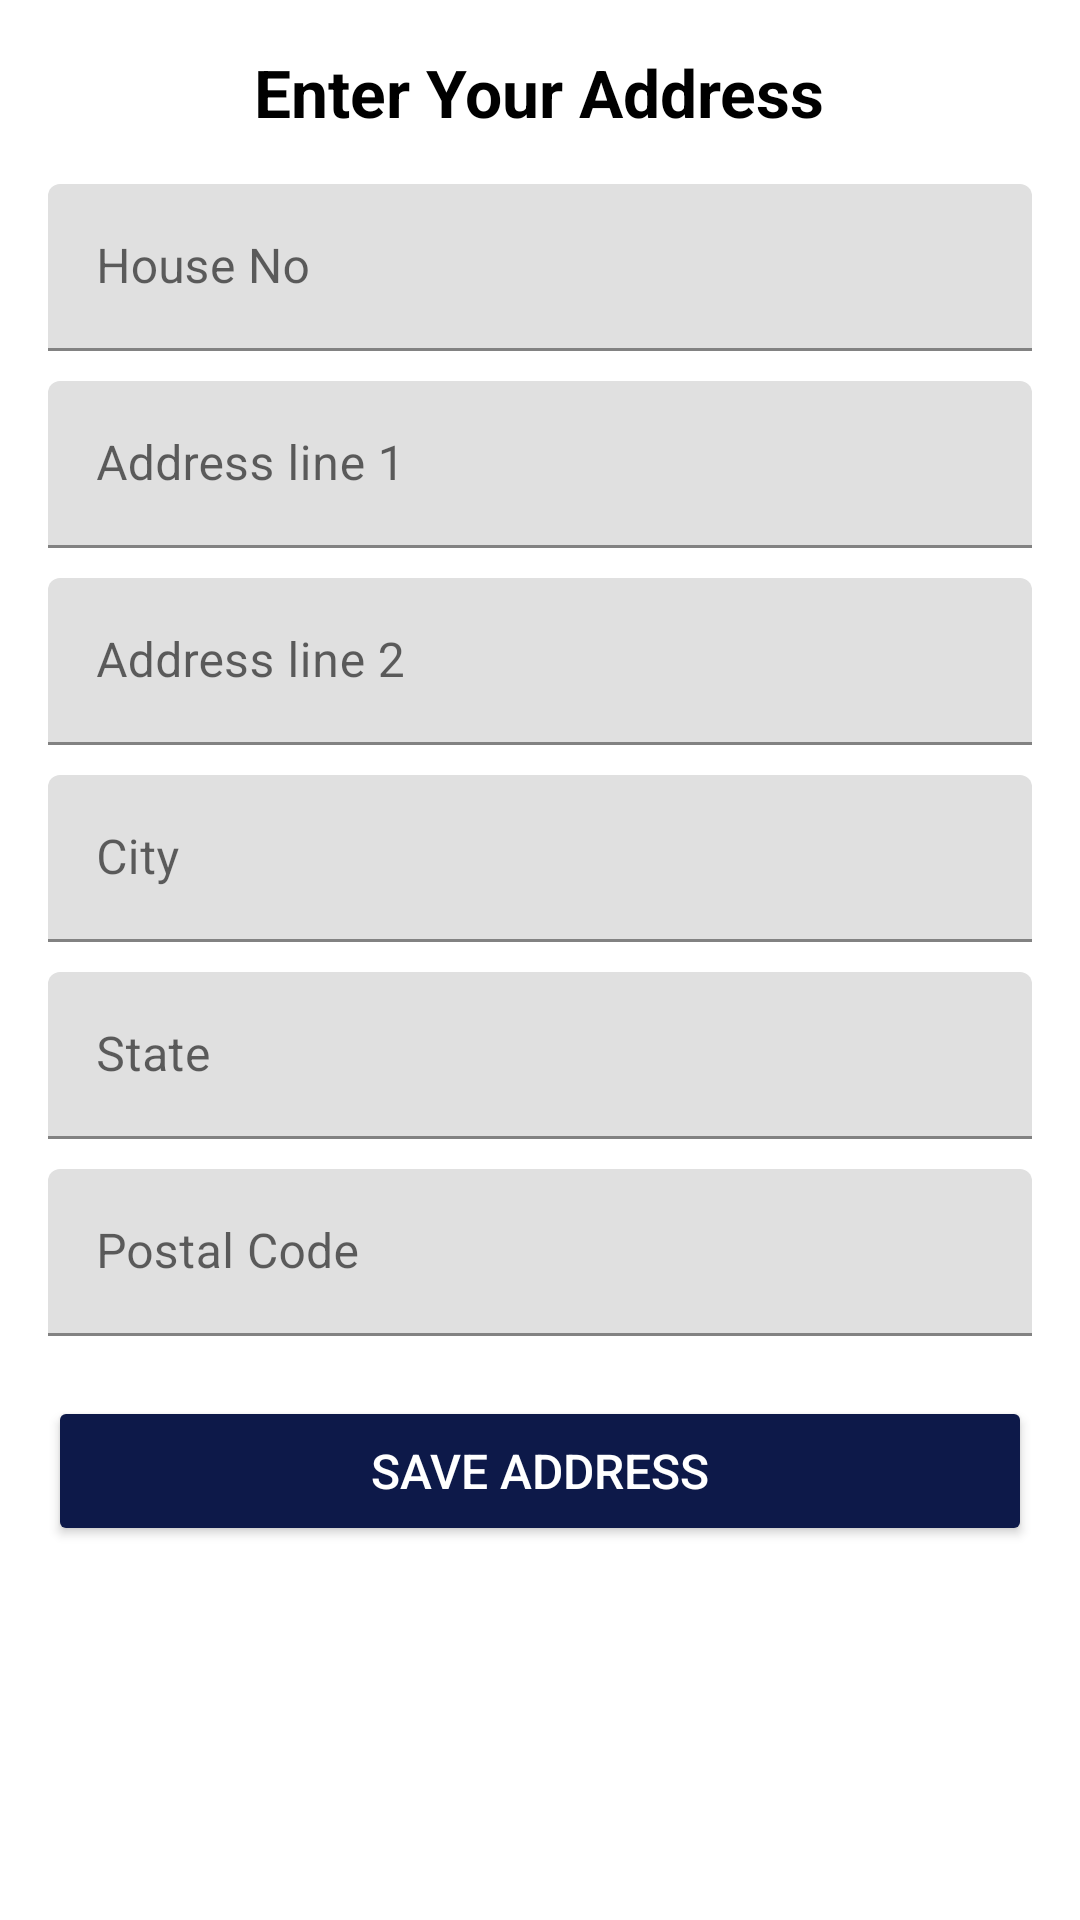

Produce the Android XML layout that renders to this screen, including the resource entries it uses.
<!-- AndroidManifest.xml: application theme Theme.UrabanApp -->
<!-- res/layout/adress.xml -->
<?xml version="1.0" encoding="utf-8"?>
<androidx.core.widget.NestedScrollView xmlns:android="http://schemas.android.com/apk/res/android"
    xmlns:app="http://schemas.android.com/apk/res-auto"
    xmlns:tools="http://schemas.android.com/tools"
    android:layout_width="match_parent"
    android:layout_height="match_parent"
    android:padding="16dp"
    android:id="@+id/address"
    >

    <LinearLayout
        android:layout_width="match_parent"
        android:layout_height="wrap_content"
        android:orientation="vertical">

        
        <TextView
            android:layout_width="wrap_content"
            android:layout_height="wrap_content"
            android:text="Enter Your Address"
            android:textSize="22sp"
            android:textStyle="bold"
            android:textColor="@color/black"
            android:layout_gravity="center_horizontal"
            android:paddingBottom="16dp" />

        
        <com.google.android.material.textfield.TextInputLayout
            android:layout_width="match_parent"
            android:layout_height="wrap_content"
            android:layout_marginBottom="10dp"
            android:hint="House No">
            <com.google.android.material.textfield.TextInputEditText
                android:layout_width="match_parent"
                android:id="@+id/t1"
                android:layout_height="wrap_content"
                android:inputType="textPersonName" />
        </com.google.android.material.textfield.TextInputLayout>

        
        <com.google.android.material.textfield.TextInputLayout
            android:layout_width="match_parent"
            android:layout_height="wrap_content"
            android:layout_marginBottom="10dp"

            android:hint="Address line 1">
            <com.google.android.material.textfield.TextInputEditText
                android:layout_width="match_parent"
                android:layout_height="wrap_content"
                android:inputType="textPostalAddress"
                android:id="@+id/t2"

                />
        </com.google.android.material.textfield.TextInputLayout>

        
        <com.google.android.material.textfield.TextInputLayout
            android:layout_width="match_parent"
            android:layout_height="wrap_content"
            android:layout_marginBottom="10dp"

            android:hint="Address line 2">
            <com.google.android.material.textfield.TextInputEditText
                android:layout_width="match_parent"
                android:layout_height="wrap_content"
                android:inputType="textPostalAddress"
                android:id="@+id/t3"

                />
        </com.google.android.material.textfield.TextInputLayout>

        
        <com.google.android.material.textfield.TextInputLayout
            android:layout_width="match_parent"
            android:layout_height="wrap_content"
            android:layout_marginBottom="10dp"

            android:hint="City">
            <com.google.android.material.textfield.TextInputEditText
                android:layout_width="match_parent"
                android:layout_height="wrap_content"
                android:id="@+id/t4"

                android:inputType="text" />
        </com.google.android.material.textfield.TextInputLayout>

        
        <com.google.android.material.textfield.TextInputLayout
            android:layout_width="match_parent"
            android:layout_height="wrap_content"
            android:layout_marginBottom="10dp"

            android:hint="State">
            <com.google.android.material.textfield.TextInputEditText
                android:layout_width="match_parent"
                android:layout_height="wrap_content"
                android:id="@+id/t5"

                android:inputType="text" />
        </com.google.android.material.textfield.TextInputLayout>

        
        <com.google.android.material.textfield.TextInputLayout
            android:layout_width="match_parent"
            android:layout_height="wrap_content"
            android:hint="Postal Code">
            <com.google.android.material.textfield.TextInputEditText
                android:layout_width="match_parent"
                android:layout_height="wrap_content"
                android:id="@+id/t6"

                android:inputType="number" />
        </com.google.android.material.textfield.TextInputLayout>

        
        <Button
            android:id="@+id/btnSaveAddress"
            android:layout_width="match_parent"
            android:layout_height="50dp"
            android:text="Save Address"
            android:textSize="16sp"
            android:textColor="@color/white"
            android:backgroundTint="@color/primary"
            android:layout_marginTop="20dp"
            android:elevation="4dp"/>

    </LinearLayout>

</androidx.core.widget.NestedScrollView>
<!-- resources referenced by this layout -->
<resources>
  <color name="black">#FF000000</color>
  <color name="primary">#0D1949</color>
  <color name="white">#FFFFFFFF</color>
  <style name="Theme.UrabanApp" parent="Theme.MaterialComponents.DayNight.NoActionBar">
          
          <item name="colorPrimary">@color/purple_500</item>
          <item name="colorPrimaryVariant">@color/purple_700</item>
          <item name="colorOnPrimary">@color/white</item>
          
          <item name="colorSecondary">@color/teal_200</item>
          <item name="colorSecondaryVariant">@color/teal_700</item>
          <item name="colorOnSecondary">@color/black</item>
          
          <item name="android:statusBarColor">?attr/colorPrimaryVariant</item>
          
      </style>
  <color name="purple_500">#FF6200EE</color>
  <color name="purple_700">#FF3700B3</color>
  <color name="teal_200">#FF03DAC5</color>
  <color name="teal_700">#FF018786</color>
</resources>
